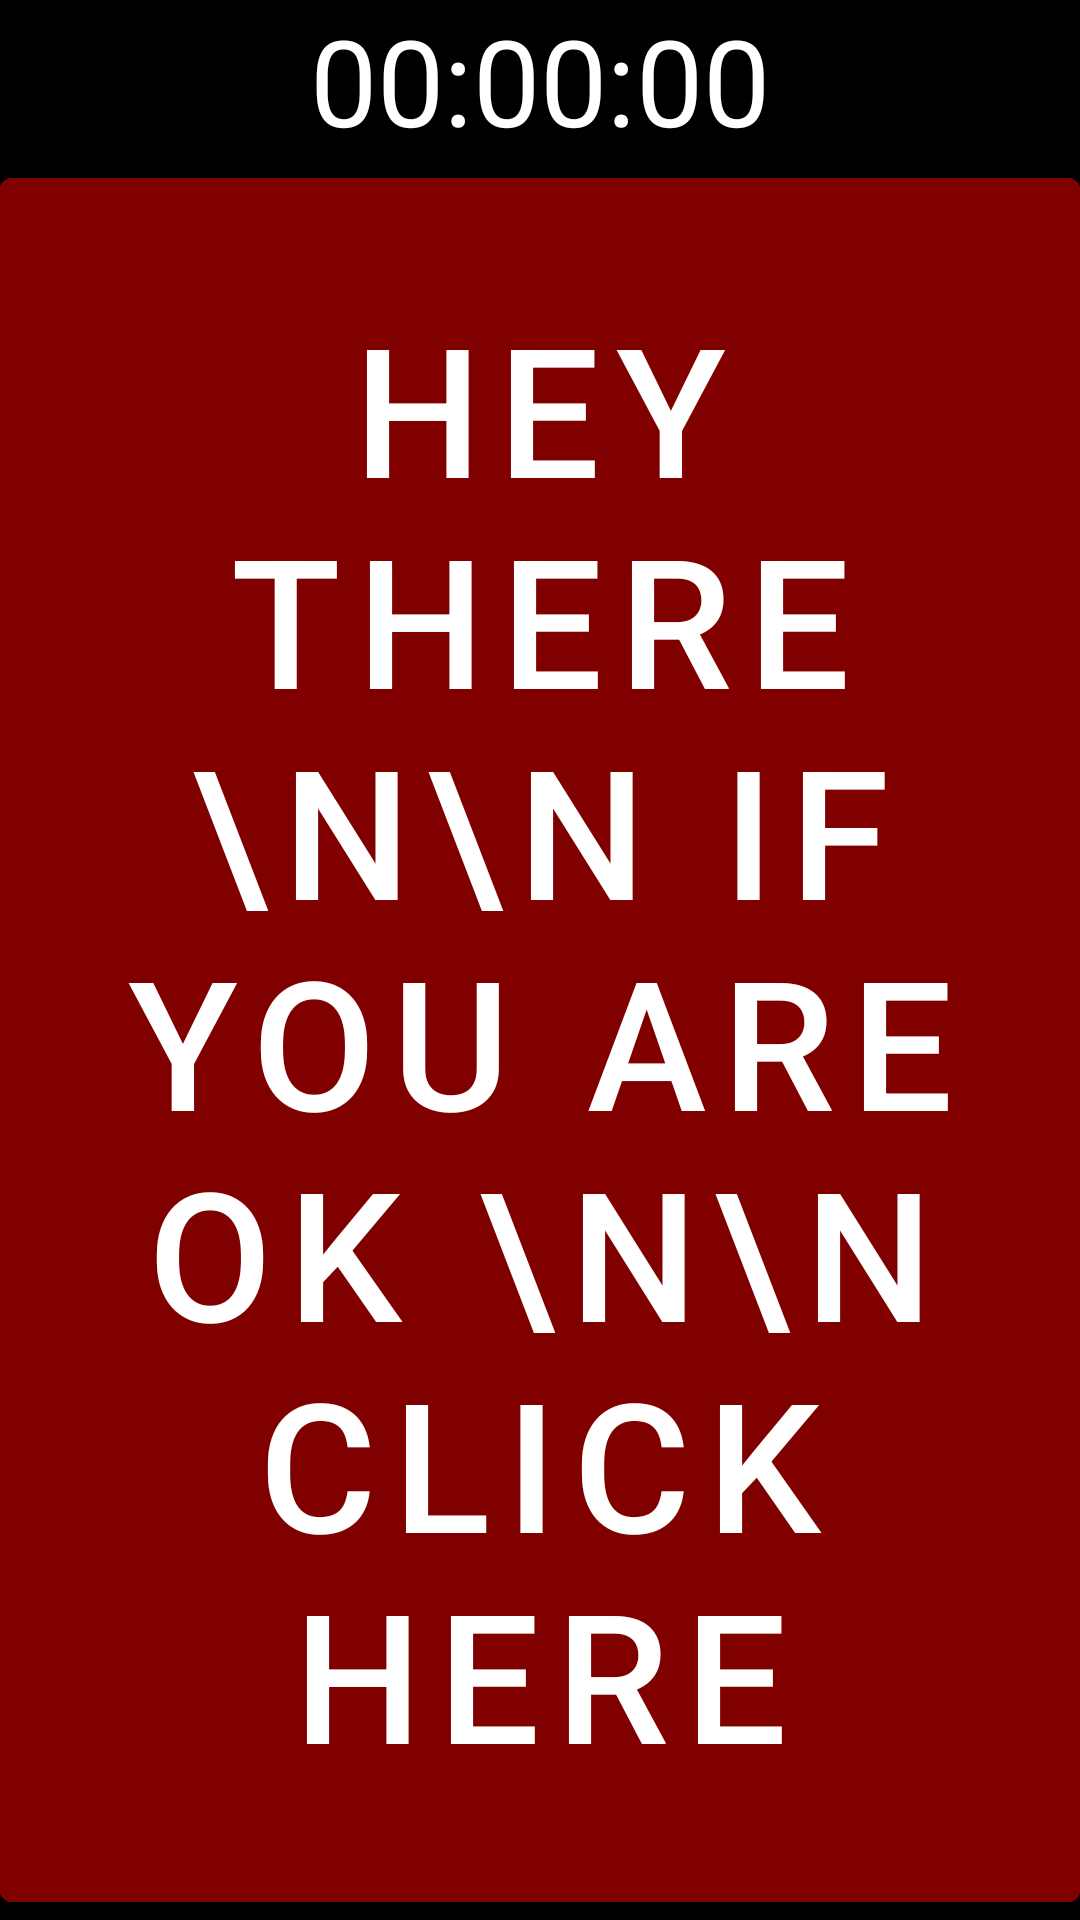

Write the Android layout XML for this screen, with the resource values it uses.
<!-- AndroidManifest.xml: application theme Theme.MyApplication -->
<!-- res/layout/fragment_fullscreen.xml -->
<?xml version="1.0" encoding="utf-8"?>
<androidx.appcompat.widget.LinearLayoutCompat xmlns:android="http://schemas.android.com/apk/res/android"
    android:id="@+id/linearLayout_invisible"
    android:layout_width="match_parent"
    android:layout_height="match_parent"
    android:gravity="center"
    android:orientation="vertical"
    android:tag="fullscreen"
    android:background="@color/black">

    <TextView
        android:id="@+id/editText_Timer"
        android:layout_width="wrap_content"
        android:layout_height="wrap_content"
        android:layout_gravity="center"
        android:background="@color/black"
        android:text="00:00:00"
        android:textColor="@color/white"
        android:textSize="40sp" />

    <Button
        android:id="@+id/buttonResetTimer"
        android:layout_width="match_parent"
        android:layout_height="match_parent"
        android:backgroundTint="#800000"
        android:text="Hey There \n\n If you are OK \n\n Click Here"
        android:textSize="60sp" />




</androidx.appcompat.widget.LinearLayoutCompat>
<!-- resources referenced by this layout -->
<resources>
  <style name="Theme.MyApplication" parent="Theme.MaterialComponents.DayNight.DarkActionBar">
          
          <item name="colorPrimary">@color/purple_500</item>
          <item name="colorPrimaryVariant">@color/purple_700</item>
          <item name="colorOnPrimary">@color/white</item>
          
          <item name="colorSecondary">@color/teal_200</item>
          <item name="colorSecondaryVariant">@color/teal_700</item>
          <item name="colorOnSecondary">@color/black</item>
          
          <item name="android:statusBarColor" tools:targetApi="l">?attr/colorPrimaryVariant</item>
          
      </style>
  <!-- not gathered from this repository: default colours our renderer supplied (Android Studio template values) -->
  <color name="purple_500">#FF6200EE</color>
  <color name="purple_700">#FF3700B3</color>
  <color name="teal_200">#FF03DAC5</color>
  <color name="teal_700">#FF018786</color>
  <color name="black">#FF000000</color>
  <color name="white">#FFFFFFFF</color>
</resources>
